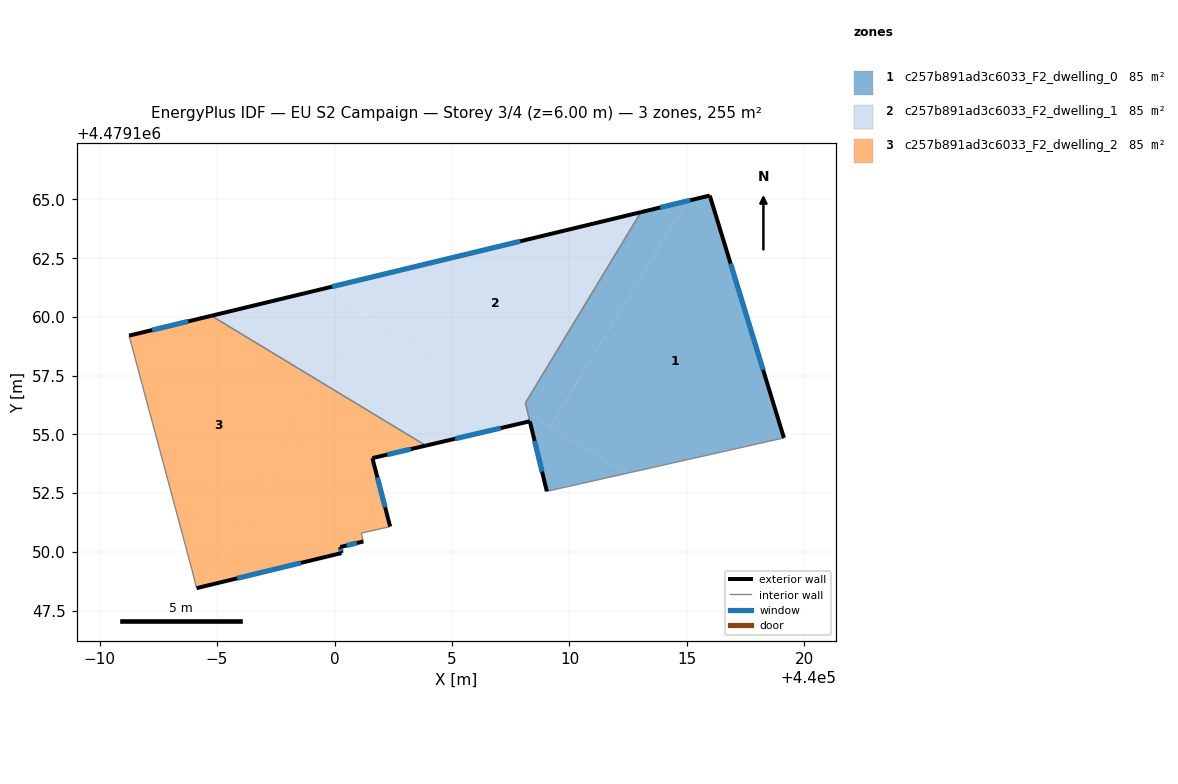
=== STOREY PLAN SPEC (per zone: floor XY polygon, exterior-wall plan segments, windows/doors) ===
zone 1: c257b891ad3c6033_F2_dwelling_0  (84.6 m²)
  floor: (440015.97, 4479165.17) (440019.13, 4479154.85) (440012.44, 4479153.35) (440009.17, 4479155.32) (440014.99, 4479164.93)
  floor: (440014.99, 4479164.93) (440009.17, 4479155.32) (440008.23, 4479155.89) (440008.12, 4479156.34) (440013.04, 4479164.46)
  floor: (440012.44, 4479153.35) (440009.04, 4479152.58) (440008.23, 4479155.89)
  exterior wall: (440015.97, 4479165.17) – (440013.04, 4479164.46)  [3.0 m]
    window: (440015.15, 4479164.97) – (440013.86, 4479164.66)  [1.7 m²]
  exterior wall: (440019.13, 4479154.85) – (440015.97, 4479165.17)  [10.8 m]
    window: (440018.24, 4479157.75) – (440016.86, 4479162.27)  [6.2 m²]
  exterior wall: (440008.31, 4479155.55) – (440009.04, 4479152.58)  [3.1 m]
    window: (440008.52, 4479154.72) – (440008.83, 4479153.41)  [1.8 m²]
  interior walls: 3
zone 2: c257b891ad3c6033_F2_dwelling_1  (85.2 m²)
  floor: (440013.04, 4479164.46) (440008.12, 4479156.34) (440008.23, 4479155.89) (439999.48, 4479161.19)
  floor: (440008.23, 4479155.89) (440008.31, 4479155.56) (440003.89, 4479154.53) (439999.62, 4479157.11) (440001.39, 4479160.03)
  floor: (440001.39, 4479160.03) (439999.62, 4479157.11) (439994.76, 4479160.05) (439999.48, 4479161.19)
  exterior wall: (440013.04, 4479164.46) – (439994.76, 4479160.05)  [18.8 m]
    window: (440007.91, 4479163.22) – (439999.89, 4479161.29)  [10.8 m²]
  exterior wall: (440003.89, 4479154.53) – (440008.31, 4479155.56)  [4.5 m]
    window: (440005.13, 4479154.82) – (440007.07, 4479155.27)  [2.6 m²]
  interior walls: 3
zone 3: c257b891ad3c6033_F2_dwelling_2  (84.9 m²)
  floor: (440003.89, 4479154.53) (440001.61, 4479153.99) (440002.37, 4479151.08) (440001.14, 4479150.80) (440001.23, 4479150.44) (440000.24, 4479150.21) (440000.30, 4479149.95) (439994.42, 4479148.53) (439999.62, 4479157.11)
  floor: (439999.62, 4479157.11) (439994.42, 4479148.53) (439994.13, 4479148.46) (439993.96, 4479149.15) (439991.26, 4479159.21) (439994.76, 4479160.05)
  exterior wall: (440000.24, 4479150.21) – (440001.23, 4479150.44)  [1.0 m]
    window: (440000.52, 4479150.27) – (440000.95, 4479150.38)  [0.6 m²]
  exterior wall: (440000.30, 4479149.95) – (440000.24, 4479150.21)  [0.3 m]
    window: (440000.28, 4479150.02) – (440000.26, 4479150.14)  [0.2 m²]
  exterior wall: (439994.13, 4479148.46) – (440000.30, 4479149.95)  [6.3 m]
    window: (439995.86, 4479148.88) – (439998.57, 4479149.53)  [3.7 m²]
  exterior wall: (439994.76, 4479160.05) – (439991.26, 4479159.21)  [3.6 m]
    window: (439993.78, 4479159.81) – (439992.24, 4479159.44)  [2.1 m²]
  exterior wall: (440001.61, 4479153.99) – (440003.89, 4479154.53)  [2.3 m]
    window: (440002.25, 4479154.14) – (440003.25, 4479154.38)  [1.3 m²]
  exterior wall: (440002.37, 4479151.08) – (440001.61, 4479153.99)  [3.0 m]
    window: (440002.16, 4479151.90) – (440001.82, 4479153.17)  [1.7 m²]
  interior walls: 5

=== DERIVED (storey summary) ===
Building: EU S2 Campaign
Storey: 3 of 4  (floor level z = 6.00 m)
Storey gross floor area: 254.6 m²
Zones on this storey: 3
  - c257b891ad3c6033_F2_dwelling_0: floor 84.6 m²; exterior wall 16.9 m (50.6 m²); 3 window(s) 9.7 m²; WWR 19.2%
  - c257b891ad3c6033_F2_dwelling_1: floor 85.2 m²; exterior wall 23.3 m (70.0 m²); 2 window(s) 13.5 m²; WWR 19.2%
  - c257b891ad3c6033_F2_dwelling_2: floor 84.9 m²; exterior wall 16.6 m (49.7 m²); 6 window(s) 9.6 m²; WWR 19.2%
Zone adjacency (shared interzone walls):
  - c257b891ad3c6033_F2_dwelling_0 ↔ c257b891ad3c6033_F2_dwelling_1
  - c257b891ad3c6033_F2_dwelling_1 ↔ c257b891ad3c6033_F2_dwelling_2